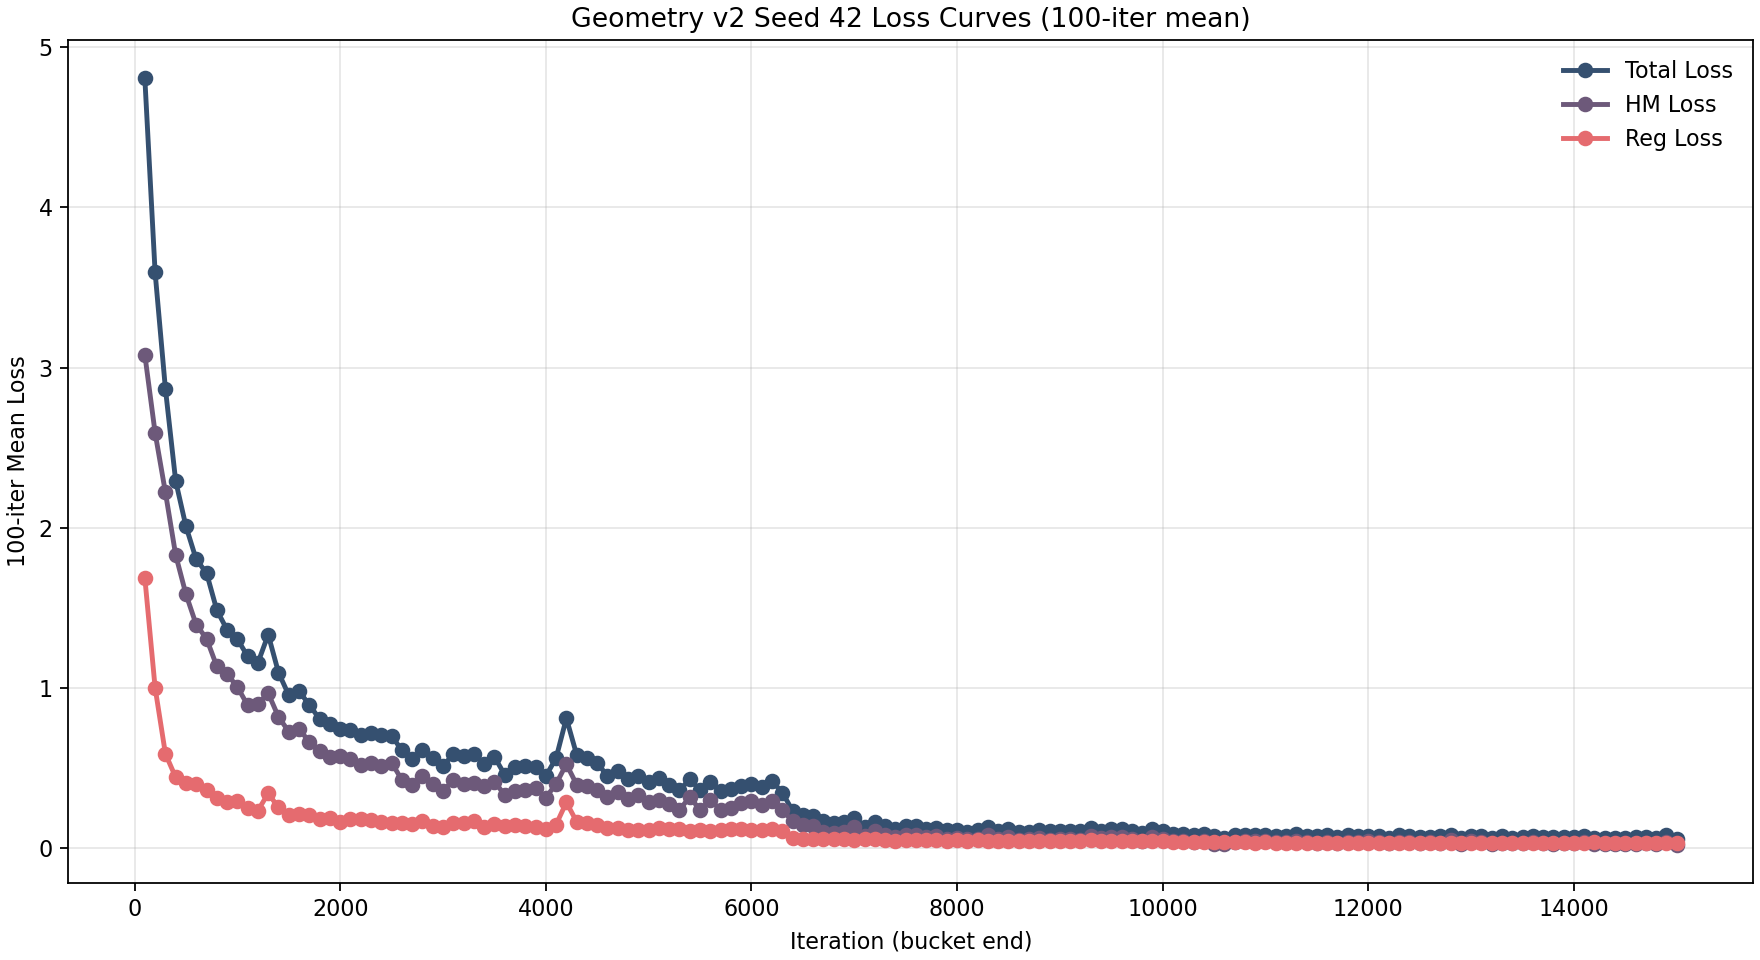

Data behind this chart, as committed beside it:
bucket_end, num_points, loss_mean, hm_loss_mean, reg_loss_mean
100, 10, 4.805, 3.079, 1.688
200, 10, 3.593, 2.593, 1.002
300, 10, 2.869, 2.222, 0.5906
400, 10, 2.292, 1.83, 0.4432
500, 10, 2.009, 1.585, 0.4059
600, 10, 1.802, 1.395, 0.3985
700, 10, 1.719, 1.309, 0.364
800, 10, 1.487, 1.136, 0.3157
900, 10, 1.363, 1.088, 0.2889
1000, 10, 1.306, 1.007, 0.2966
1100, 10, 1.198, 0.8933, 0.2533
1200, 10, 1.158, 0.9034, 0.2358
1300, 10, 1.334, 0.9681, 0.3432
1400, 10, 1.097, 0.82, 0.255
1500, 10, 0.9561, 0.7289, 0.2097
1600, 10, 0.9812, 0.7464, 0.2119
1700, 10, 0.895, 0.6633, 0.2091
1800, 10, 0.8072, 0.6097, 0.1843
1900, 10, 0.7748, 0.5697, 0.1887
2000, 10, 0.7472, 0.5793, 0.1645
2100, 10, 0.739, 0.5571, 0.1823
2200, 10, 0.7102, 0.521, 0.183
2300, 10, 0.7218, 0.5319, 0.1792
2400, 10, 0.7046, 0.516, 0.164
2500, 10, 0.7037, 0.5352, 0.1565
2600, 10, 0.6107, 0.4271, 0.1605
2700, 10, 0.5548, 0.3951, 0.1515
2800, 10, 0.6111, 0.4503, 0.168
2900, 10, 0.5625, 0.404, 0.1409
3000, 10, 0.5121, 0.3592, 0.1364
3100, 10, 0.5895, 0.4253, 0.1578
3200, 10, 0.5767, 0.4012, 0.1566
3300, 10, 0.5909, 0.4067, 0.1728
3400, 10, 0.5275, 0.3918, 0.1346
3500, 10, 0.5711, 0.417, 0.1496
3600, 10, 0.4599, 0.3333, 0.1367
3700, 10, 0.507, 0.3548, 0.1458
3800, 10, 0.5163, 0.3666, 0.1391
3900, 10, 0.5058, 0.3749, 0.1335
4000, 10, 0.4507, 0.3166, 0.1207
4100, 10, 0.5632, 0.4018, 0.1483
4200, 10, 0.8121, 0.5261, 0.2871
4300, 10, 0.5844, 0.3978, 0.1666
4400, 10, 0.5618, 0.3905, 0.1593
4500, 10, 0.535, 0.3654, 0.1467
4600, 10, 0.4494, 0.3174, 0.1286
4700, 10, 0.4846, 0.3524, 0.127
4800, 10, 0.43, 0.3072, 0.1146
4900, 10, 0.4518, 0.335, 0.1153
5000, 10, 0.416, 0.2921, 0.113
5100, 10, 0.4363, 0.3019, 0.1266
5200, 10, 0.3967, 0.2766, 0.1234
5300, 10, 0.362, 0.2406, 0.1213
5400, 10, 0.4322, 0.3201, 0.1095
5500, 10, 0.3624, 0.2409, 0.116
5600, 10, 0.4162, 0.302, 0.1097
5700, 10, 0.3593, 0.2404, 0.1143
5800, 10, 0.3721, 0.2519, 0.1221
5900, 10, 0.39, 0.2825, 0.1201
6000, 10, 0.4041, 0.2946, 0.1122
... 90 more rows
